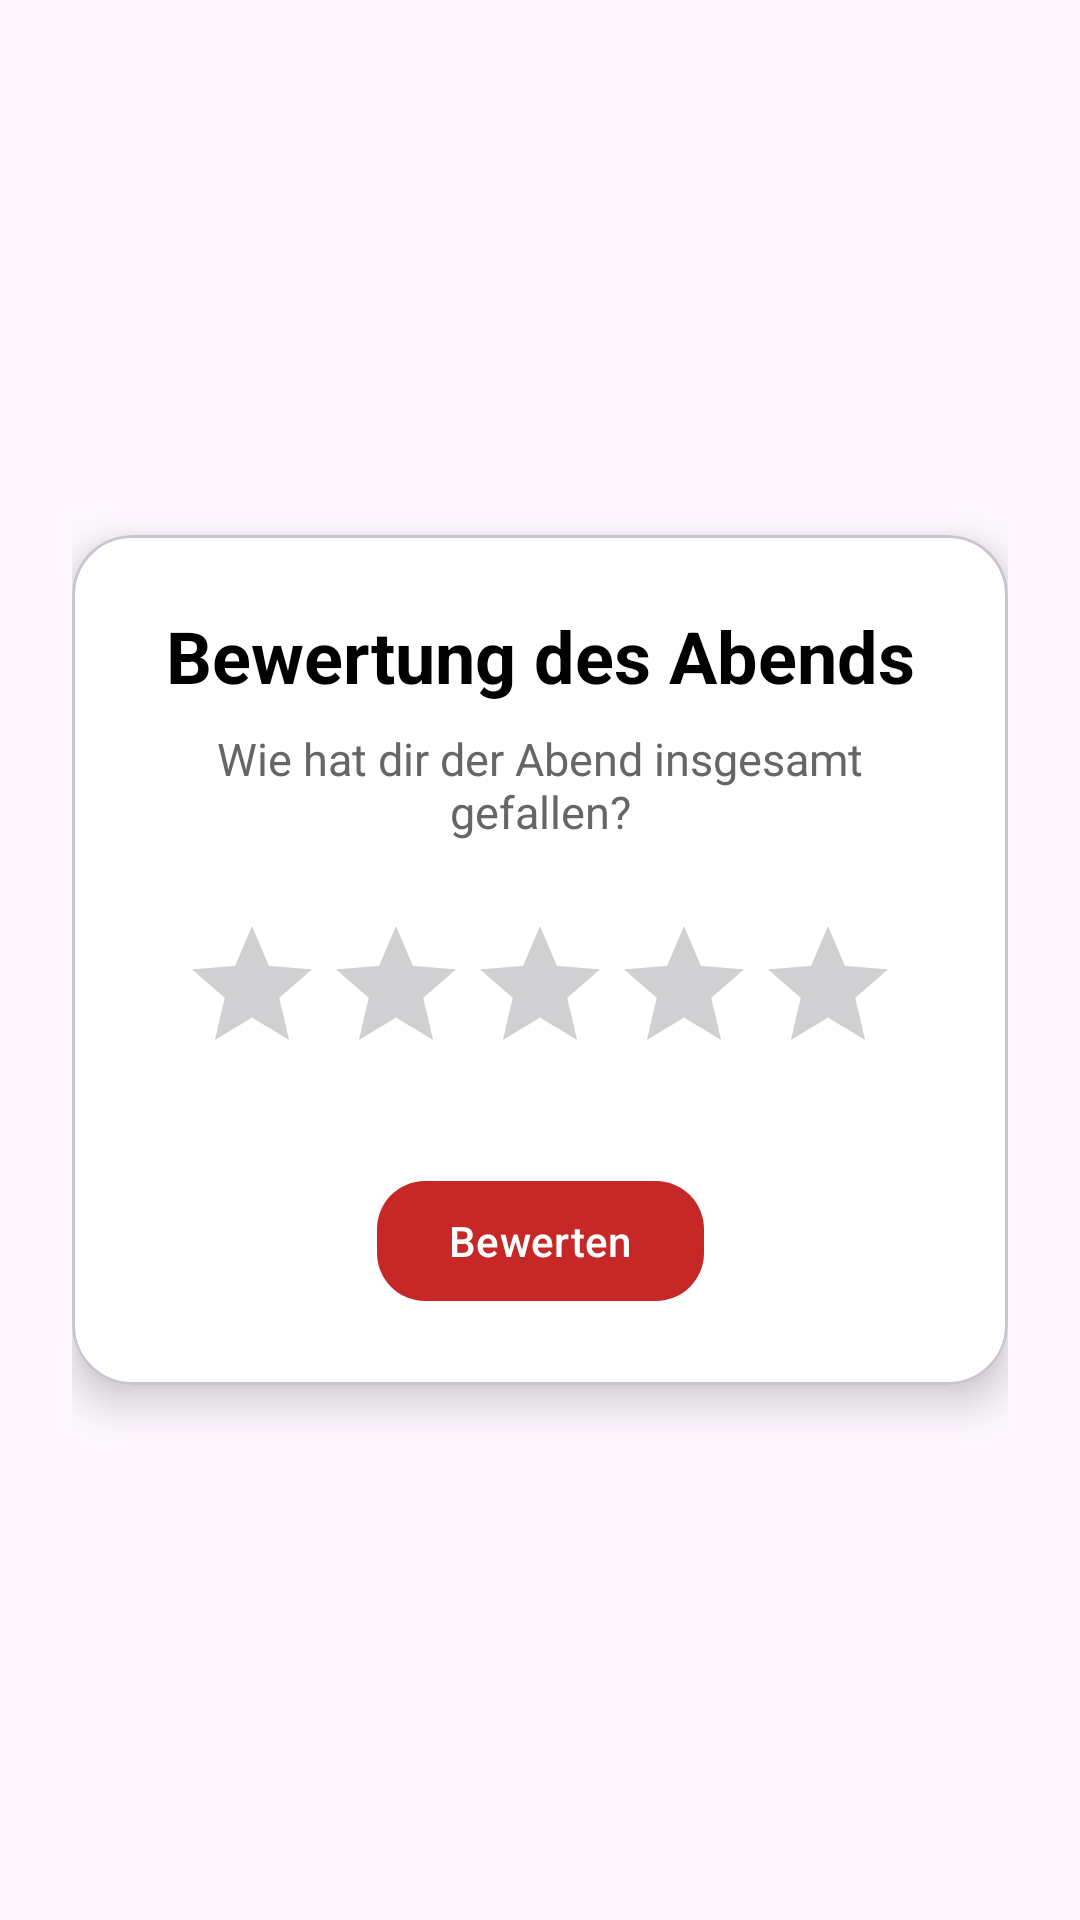

The Android layout XML behind this screen, and the referenced resources:
<!-- AndroidManifest.xml: application theme Theme.BoardGameApp -->
<!-- res/layout/dialog_bewertung.xml -->
<?xml version="1.0" encoding="utf-8"?>
<FrameLayout xmlns:android="http://schemas.android.com/apk/res/android"
    xmlns:app="http://schemas.android.com/apk/res-auto"
    android:layout_width="match_parent"
    android:layout_height="match_parent"
    android:background="@android:color/transparent"
    android:padding="24dp">


    <com.google.android.material.card.MaterialCardView
        android:id="@+id/cardBewertung"
        android:layout_width="match_parent"
        android:layout_height="wrap_content"
        android:layout_gravity="center"
        app:cardBackgroundColor="@android:color/white"
        app:cardCornerRadius="20dp"
        app:cardElevation="8dp">


        <androidx.constraintlayout.widget.ConstraintLayout
            android:layout_width="match_parent"
            android:layout_height="wrap_content"
            android:padding="24dp">

            
            <TextView
                android:id="@+id/tvBewertungTitle"
                android:layout_width="0dp"
                android:layout_height="wrap_content"
                android:text="@string/bewertung_title"
                android:textColor="@android:color/black"
                android:textSize="24sp"
                android:textStyle="bold"
                android:gravity="center"
                app:layout_constraintTop_toTopOf="parent"
                app:layout_constraintStart_toStartOf="parent"
                app:layout_constraintEnd_toEndOf="parent" />

            
            <TextView
                android:id="@+id/tvBewertungSubtitle"
                android:layout_width="0dp"
                android:layout_height="wrap_content"
                android:layout_marginTop="8dp"
                android:text="@string/bewertung_subtitle"
                android:textColor="#666666"
                android:textSize="15sp"
                android:gravity="center"
                app:layout_constraintTop_toBottomOf="@id/tvBewertungTitle"
                app:layout_constraintStart_toStartOf="parent"
                app:layout_constraintEnd_toEndOf="parent" />

            
            <RatingBar
                android:id="@+id/ratingBarAbend"
                android:layout_width="wrap_content"
                android:layout_height="wrap_content"
                android:layout_marginTop="24dp"
                android:numStars="5"
                android:stepSize="1.0"
                android:rating="0"
                app:layout_constraintTop_toBottomOf="@id/tvBewertungSubtitle"
                app:layout_constraintStart_toStartOf="parent"
                app:layout_constraintEnd_toEndOf="parent" />

            
            <com.google.android.material.button.MaterialButton
                android:id="@+id/btnBewerten"
                android:layout_width="wrap_content"
                android:layout_height="48dp"
                android:layout_marginTop="28dp"
                android:text="@string/bewerten_button"
                android:textColor="@android:color/white"
                android:textAllCaps="false"
                android:elevation="4dp"
                app:backgroundTint="#C62828"
                app:cornerRadius="16dp"
                app:layout_constraintTop_toBottomOf="@id/ratingBarAbend"
                app:layout_constraintBottom_toBottomOf="parent"
                app:layout_constraintStart_toStartOf="parent"
                app:layout_constraintEnd_toEndOf="parent" />

        </androidx.constraintlayout.widget.ConstraintLayout>

    </com.google.android.material.card.MaterialCardView>

</FrameLayout>
<!-- resources referenced by this layout -->
<resources>
  <string name="bewerten_button">Bewerten</string>
  <string name="bewertung_subtitle">Wie hat dir der Abend insgesamt gefallen?</string>
  <string name="bewertung_title">Bewertung des Abends</string>
  <style name="Theme.BoardGameApp" parent="Theme.Material3.DayNight.NoActionBar">
          
          
      </style>
</resources>
